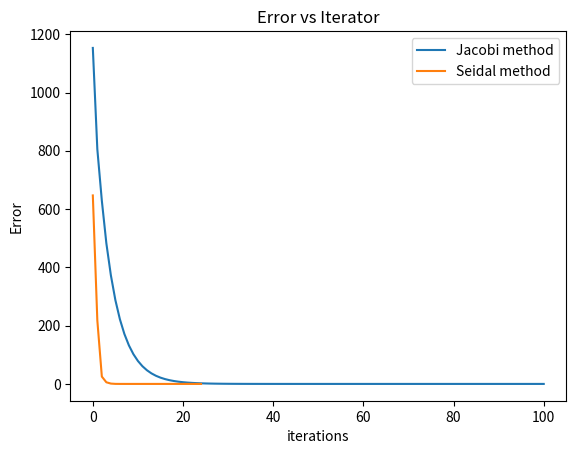

The matplotlib source for this figure:
import random
import matplotlib.pyplot as plt

from typing import Tuple, List


def generate_matrix(
        N: int,
        range_input: Tuple[int, int]
) -> Tuple[List[List[int]], List[int], List[int]]:

    start, end = range_input[0], range_input[1]
    x = [random.randint(start, end) for _ in range(N)]

    A = [[(i + j + 1) for j in range(N)] for i in range(N)]
    for i in range(N):
        A[i][i] = sum(A[i]) + 1

    b = [sum(A[i][j] * x[j] for j in range(N)) for i in range(N)]

    return A, b, x


def generate_hilbert_martix(
    N: int,
    x_input: List[int]
) -> Tuple[List[List[int]], List[int], List[int]]:

    A = [[1/(i + j + 1) for j in range(N)] for i in range(N)]
    b = [sum(A[i][j] * x_input[j] for j in range(N)) for i in range(N)]

    return A, b, x


def check_epsilon_vect(pre_x, x_i, epsilon) -> bool:
    res = sum([pre_x[i] - x_i[i] for i in range(len(pre_x))])
    res **= 2

    return res < epsilon


def solve_jacobi(A: List[List[int]], b: List[int], x_solution) -> Tuple[int, List[List]]:
    x_i = [i + random.uniform(-20, 20) for i in x_solution]
    # x_i = [random.randint(-100, 100) for i in range(len(x_solution))]
    LHS = A.copy()
    RHS = b.copy()

    save_x = []

    it = 0
    while it <= 100:
        tmp_xi = x_i.copy()
        save_x.append(x_i.copy())

        for row in range(len(LHS)):
            tmp = LHS[row][row]
            res = 0
            for col in range(len(LHS)):
                if row == col:
                    continue
                res += tmp_xi[col] * LHS[row][col]
            x_i[row] = (RHS[row] - res) / tmp

        it += 1
        print(x_i)
        if check_epsilon_vect(tmp_xi, x_i, epsilon=1e-50):
            break
    return it, save_x


def solve_Seidal(A: List[List[int]], b: List[int], x_solution) -> Tuple[int, List[List]]:
    x_i = [i + random.uniform(-20, 20) for i in x_solution]
    # x_i = [random.randint(-100, 100) for i in range(len(x_solution))]
    LHS = A.copy()
    RHS = b.copy()

    save_x = []

    it = 0
    while it <= 100:
        tmp_xi = x_i.copy()
        save_x.append(x_i.copy())

        for row in range(len(LHS)):
            tmp = LHS[row][row]
            res = 0
            for col in range(len(LHS)):
                if row == col:
                    continue
                res += x_i[col] * LHS[row][col]
            x_i[row] = (RHS[row] - res) / tmp

        it += 1
        print(x_i)
        if check_epsilon_vect(tmp_xi, x_i, epsilon=1e-50):
            break
    return it, save_x


def matrix_multiply(A, B):
    m = len(A)
    p = len(A[0])

    C = []
    for i in range(m):
        res = 0
        for j in range(p):
            res += A[i][j] * B[j]
        C.append(res)

    return C


def matrix_norm(A, B):
    vector = []

    for i in range(len(A)):
        vector.append(A[i] - B[i])

    return (sum(x ** 2 for x in vector))**0.5


RANGE_RANDOM = (-5, 5)
if __name__ == "__main__":
    sample_size = 5
    A, b, x = generate_matrix(sample_size, RANGE_RANDOM)
    A_hill, b_hill, x_hill = generate_hilbert_martix(sample_size, x)
    

    print("Start Jacobi")
    it1, x_list1 = solve_jacobi(A, b, x)
    error = [matrix_norm(b, matrix_multiply(A, x_list1[i]))
             for i in range(len(x_list1))]
    plt.plot([i for i in range(it1)], error, label="Jacobi method")
    print("End Jacobi\n")

    print("Start Seidal")
    it2, x_list2 = solve_Seidal(A, b, x)
    error = [matrix_norm(b, matrix_multiply(A, x_list2[i]))
             for i in range(len(x_list2))]
    plt.plot([i for i in range(it2)], error, label="Seidal method")
    print("End Seidel\n")

    print(f"Exactly solution: {x}")
    print(f"iterations from jacobi: {it1}")
    print(f"iterations from seidel: {it2}")
    
    plt.title("Error vs Iterator")
    plt.legend()
    # plt.yscale("log")
    plt.ylabel("Error")
    plt.xlabel("iterations")
    plt.savefig("JacobiVsSeidel.jpg")
    plt.show()
